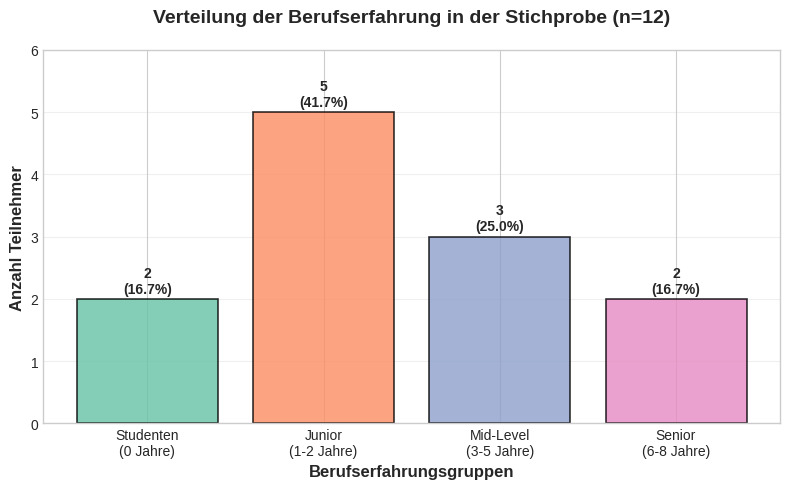

Here is the Python script that generated this plot: (Note: this script raises an exception after producing the figure.)
import matplotlib.pyplot as plt
import numpy as np
import seaborn as sns

# Set scientific plotting style
plt.style.use("seaborn-v0_8-whitegrid")
sns.set_palette("Set2")

# Data for professional experience groups (n=12)
experience_groups = [
    "Studenten\n(0 Jahre)",
    "Junior\n(1-2 Jahre)",
    "Mid-Level\n(3-5 Jahre)",
    "Senior\n(6-8 Jahre)",
]
participant_counts = [2, 5, 3, 2]  # Total: 12 participants
percentages = [count / 12 * 100 for count in participant_counts]

# Create figure with specific dimensions for scientific publication
fig, ax = plt.subplots(1, 1, figsize=(8, 5))

# Bar chart
bars = ax.bar(
    experience_groups,
    participant_counts,
    color=["#66c2a5", "#fc8d62", "#8da0cb", "#e78ac3"],
    edgecolor="black",
    linewidth=1.2,
    alpha=0.8,
)

# Add value labels on bars
for i, (bar, count, pct) in enumerate(zip(bars, participant_counts, percentages)):
    height = bar.get_height()
    ax.text(
        bar.get_x() + bar.get_width() / 2.0,
        height + 0.05,
        f"{count}\n({pct:.1f}%)",
        ha="center",
        va="bottom",
        fontweight="bold",
        fontsize=10,
    )

ax.set_ylabel("Anzahl Teilnehmer", fontweight="bold", fontsize=12)
ax.set_xlabel("Berufserfahrungsgruppen", fontweight="bold", fontsize=12)
ax.set_title(
    "Verteilung der Berufserfahrung in der Stichprobe (n=12)",
    fontweight="bold",
    fontsize=14,
    pad=20,
)
ax.set_ylim(0, max(participant_counts) + 1)
ax.grid(axis="y", alpha=0.3)

# Adjust layout
plt.tight_layout()
# Statistical summary for scientific rigor

# Save figure in high resolution for publication
plt.savefig(
    "output/berufserfahrung_stichprobe.png",
    dpi=300,
    bbox_inches="tight",
    facecolor="white",
    edgecolor="none",
)
# plt.show()
